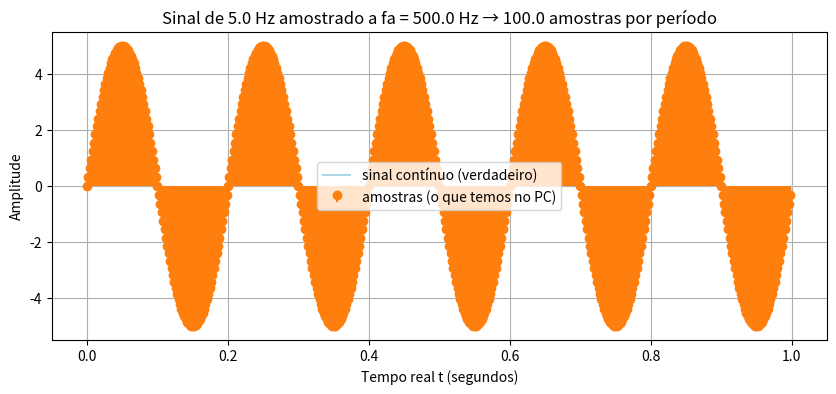

Write Python code to recreate this figure.
import numpy as np
import matplotlib.pyplot as plt

# Parâmetros
f = 5.0                                             # Hz  — frequência real do fenómeno

fa = 500.0                                           # Hz  — frequência de amostragem (fa >= 2*f para evitar aliasing))
T_amostras = 1 / fa                                          # intervalo entre amostras (segundos)
print(f'T_amostras{T_amostras:.4f} segundos')


#criacao do eixo do tepo discreto (ou seja, das amostras)
duracao = 1.0                                       # segundos que queremos observar
n = np.arange(0, int(duracao * fa))                 # lista de indicies interiros [0, 1, 2, ..., N-1] (representa o número de amostras, N = fa * duracao)

# Tempo real associado a cada amostra
t = n * T_amostras                                  # t[0] = 0, t[1] = T, t[2] = 2*T, ..., t[N-1] = (N-1)*T
sinal = 5* np.sin(2 * np.pi * f * t)                # Sinal amostrado

# gerar o sinal contínuo que de seguida será amostrado (para comparação visual)
t_cont = np.linspace(0, duracao, 1000)
sinal_cont = 5 * np.sin(2 * np.pi * f * t_cont)

# Gráfico — mostrar as amostras como pontos e stem
plt.figure(figsize=(10, 4))
plt.plot(t_cont, sinal_cont, 'lightblue', label='sinal contínuo (verdadeiro)')
plt.stem(t, sinal, linefmt='C1-', markerfmt='C1o', basefmt=' ', label='amostras (o que temos no PC)')
plt.xlabel('Tempo real t (segundos)')
plt.ylabel('Amplitude')
plt.title(f'Sinal de {f} Hz amostrado a fa = {fa} Hz → {fa/f:.1f} amostras por período')
plt.grid(True)
plt.legend()
plt.show()